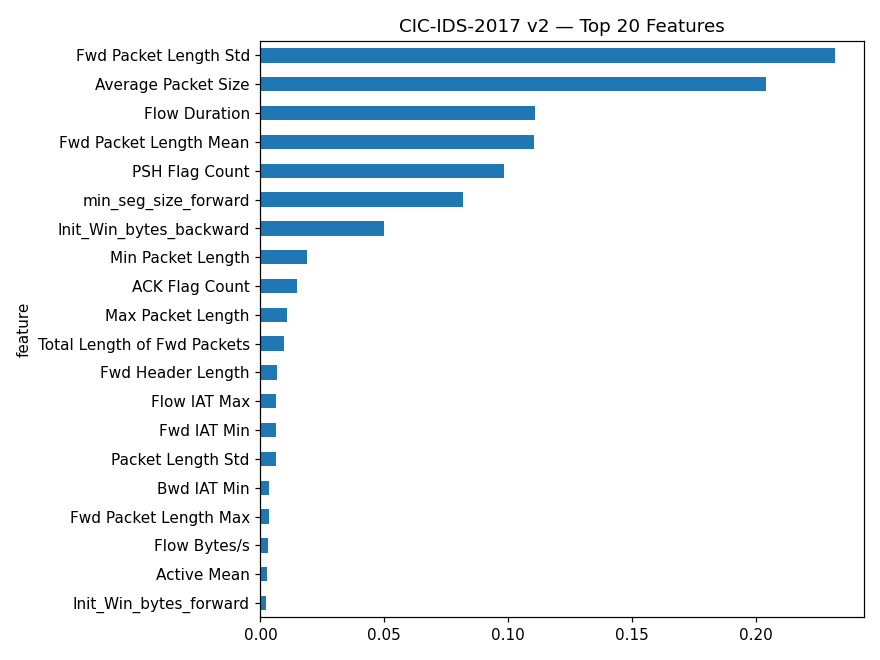

The file beside this chart, header and first rows:
feature, importance
Fwd Packet Length Std, 0.2317
Average Packet Size, 0.2039
Flow Duration, 0.1106
Fwd Packet Length Mean, 0.1103
PSH Flag Count, 0.09833
min_seg_size_forward, 0.08167
Init_Win_bytes_backward, 0.05001
Min Packet Length, 0.01874
ACK Flag Count, 0.01494
Max Packet Length, 0.0107
Total Length of Fwd Packets, 0.009551
Fwd Header Length, 0.00678
Flow IAT Max, 0.006425
Fwd IAT Min, 0.006183
Packet Length Std, 0.006144
Bwd IAT Min, 0.00362
Fwd Packet Length Max, 0.003411
Flow Bytes/s, 0.002878
Active Mean, 0.002446
Init_Win_bytes_forward, 0.002232
Flow IAT Min, 0.001988
Fwd Packet Length Min, 0.001866
Fwd IAT Max, 0.001621
Bwd Header Length, 0.00154
Total Fwd Packets, 0.001448
Bwd Packet Length Max, 0.001368
Fwd IAT Mean, 0.001162
Packet Length Mean, 0.001117
Bwd Packet Length Std, 0.001075
Active Max, 0.0009971
Flow IAT Std, 0.0008737
act_data_pkt_fwd, 0.0006625
Bwd Packets/s, 0.0005449
Bwd IAT Mean, 0.0005165
Idle Mean, 0.000494
Bwd IAT Std, 0.0004018
Fwd Packets/s, 0.0002959
Fwd IAT Total, 0.0002425
Bwd Packet Length Mean, 0.0002358
Bwd Packet Length Min, 0.0002253
Idle Min, 0.0001357
Flow Packets/s, 0.0001193
Packet Length Variance, 0.000117
Fwd IAT Std, 0.0001012
Flow IAT Mean, 6.9567664e-05
Active Min, 4.8394162e-05
Bwd IAT Max, 3.8059487e-05
Bwd IAT Total, 2.6462858e-05
Idle Max, 1.0545892e-05
Subflow Fwd Bytes, 0.0
FIN Flag Count, 0.0
